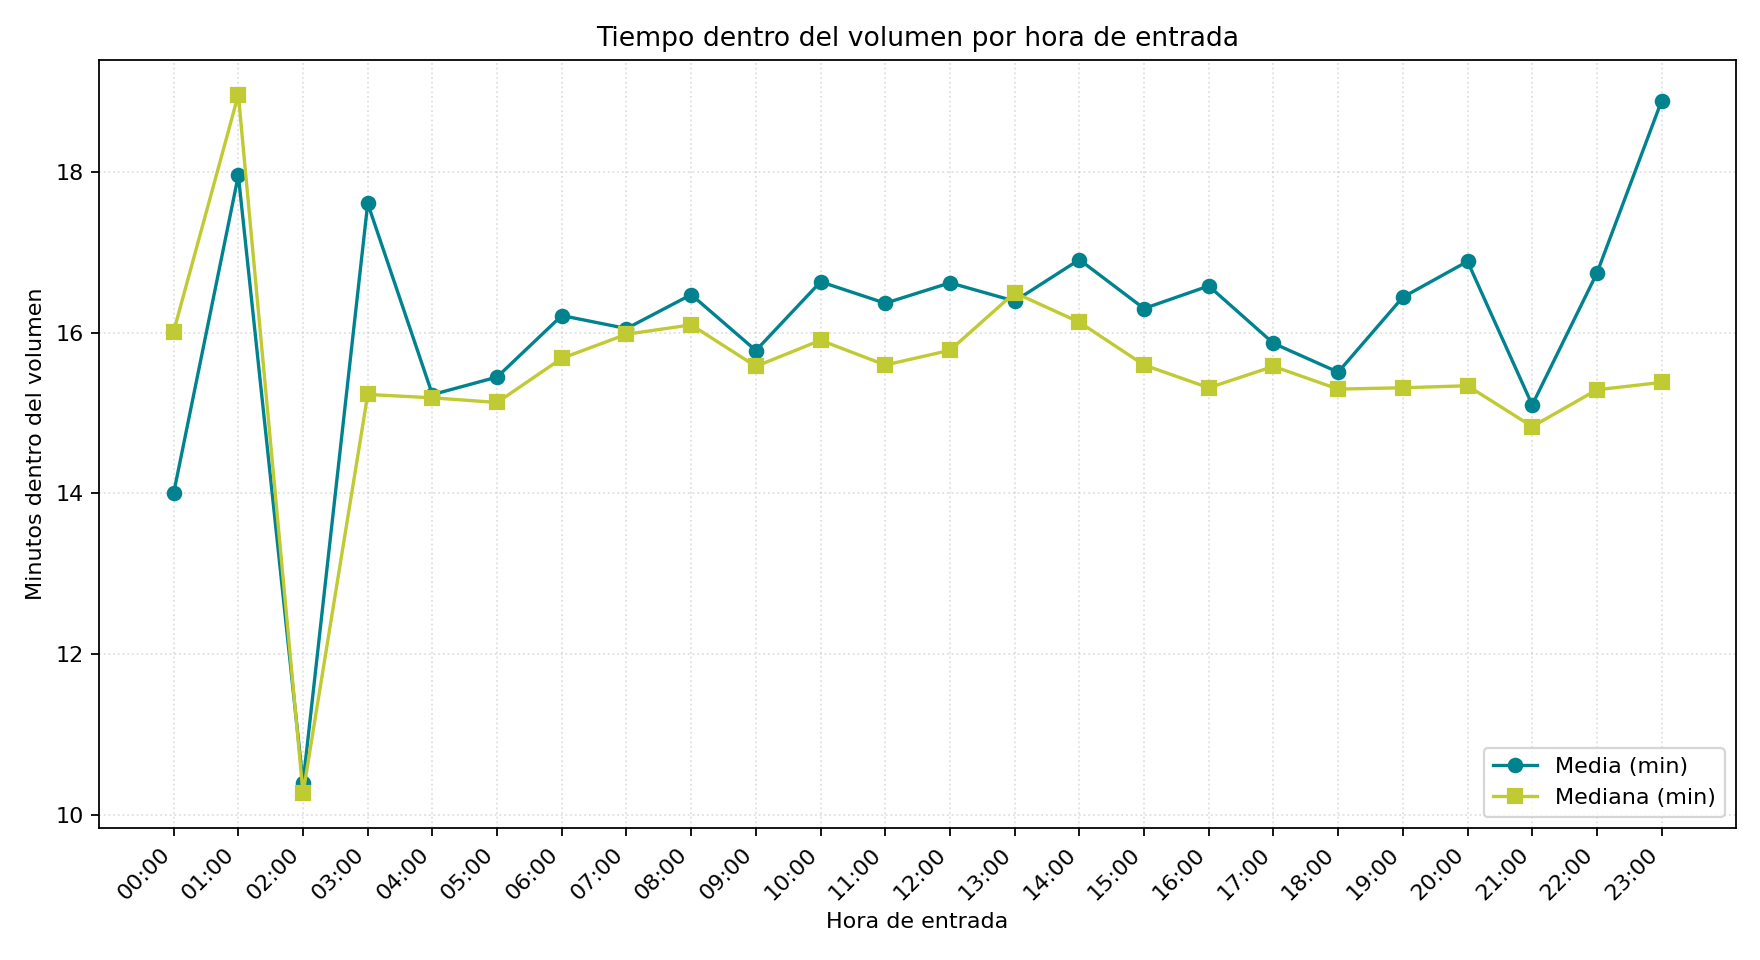

Data behind this chart, as committed beside it:
Hora_entrada, Vuelos, Media_min, Mediana_min
0, 9, 14, 16.02
1, 21, 17.96, 18.97
2, 8, 10.39, 10.27
3, 15, 17.61, 15.23
4, 56, 15.23, 15.19
5, 99, 15.45, 15.13
6, 95, 16.22, 15.68
7, 115, 16.05, 15.98
8, 147, 16.48, 16.1
9, 117, 15.78, 15.58
10, 128, 16.64, 15.91
11, 141, 16.37, 15.6
12, 111, 16.62, 15.78
13, 112, 16.4, 16.5
14, 117, 16.91, 16.13
15, 110, 16.3, 15.6
16, 125, 16.58, 15.32
17, 111, 15.87, 15.58
18, 93, 15.51, 15.3
19, 99, 16.44, 15.32
20, 80, 16.89, 15.34
21, 69, 15.1, 14.83
22, 36, 16.74, 15.29
23, 14, 18.89, 15.38
